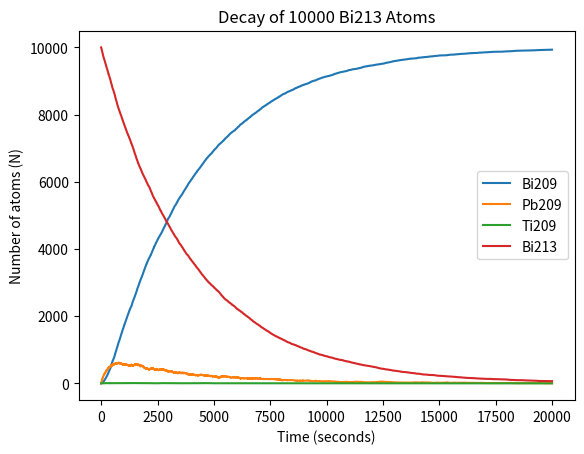

The script that saved this image:
from random import random
import numpy as np
import matplotlib.pyplot as plt

# Running Tallys
Bi209 = 0
Pb209 = 0
Ti209 = 0
Bi213 = 10000

# Formula for probabilty of decay in 1 step is
# 1 - 2**(-h/tau) where h is the size of time step in seconds
# and tau is the half-life of the isotope

h = 1 # given

prob_Pb209 = 1 - 2**(-h/(3.3*60))
prob_Ti209 = 1 - 2**(-h/(2.2*60))
prob_Bi213 = 1 - 2**(-h/(46*60))

Bi209points = []
Pb209points = []
Ti209points = []
Bi213points = []

t = range(0,20000,h)
for i in t:
	Bi209points.append(Bi209)
	Pb209points.append(Pb209)
	Ti209points.append(Ti209)
	Bi213points.append(Bi213)
	
    #Calculate the number of atoms that decay
	for i in range(Pb209):
		if random()<prob_Pb209:
			Pb209-=1
			Bi209+=1
	
	for i in range(Ti209):
		if random()<prob_Ti209:
			Ti209-=1
			Pb209+=1
	
	for i in range(Bi213):
		if random()<prob_Bi213:
			Bi213 -=1
			if random()<0.9791:
				Pb209+=1
			else:
				Ti209+=1

# Make the graph
plt.plot(t,Bi209points,label='Bi209')
plt.plot(t,Pb209points,label='Pb209')
plt.plot(t,Ti209points,label='Ti209')
plt.plot(t,Bi213points,label='Bi213')
plt.title("Decay of 10000 Bi213 Atoms")
plt.legend()
plt.xlabel('Time (seconds)')
plt.ylabel('Number of atoms (N)')
plt.show()
plt.savefig("problem3.png")